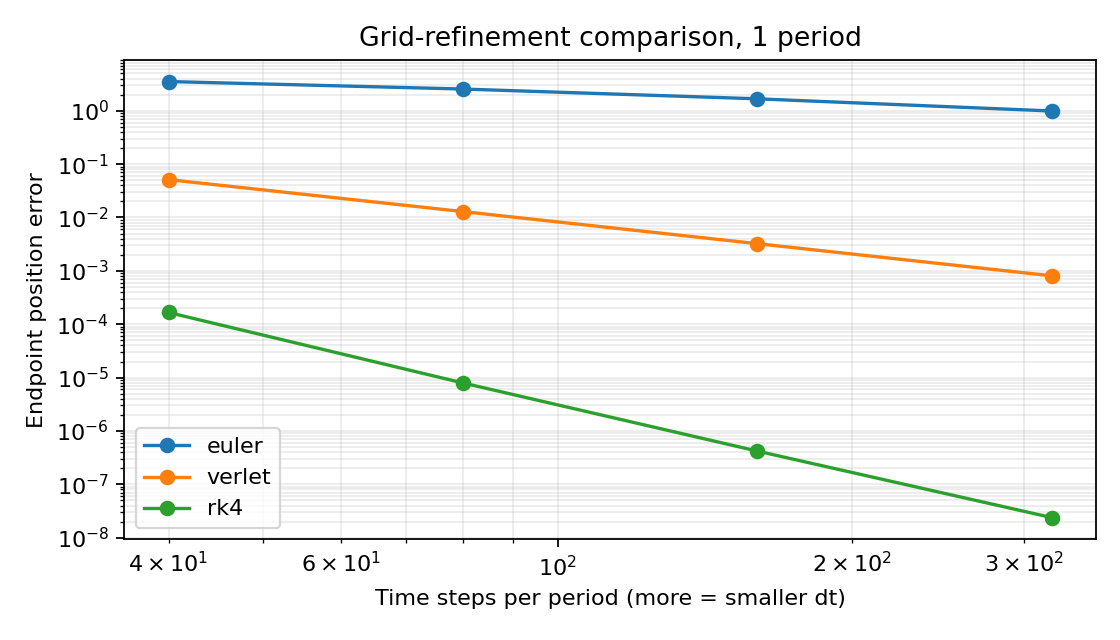

The data file committed next to this chart (first rows):
method, steps, endpoint_position_error
euler, 40, 3.528
euler, 80, 2.553
euler, 160, 1.675
euler, 320, 0.9896
verlet, 40, 0.05121
verlet, 80, 0.01289
verlet, 160, 0.003228
verlet, 320, 0.0008073
rk4, 40, 0.0001659
rk4, 80, 7.930754248490096e-06
rk4, 160, 4.1916908372550635e-07
rk4, 320, 2.3801333622180557e-08
